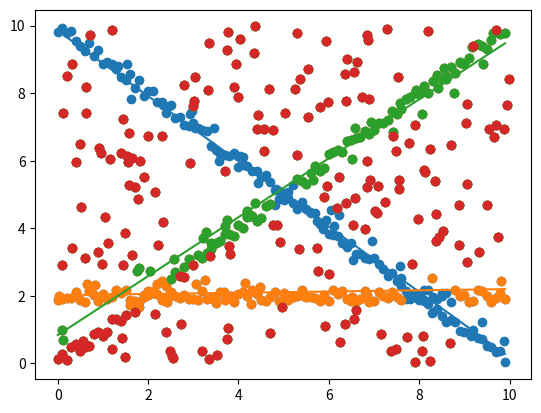

Source code (Python):
import numpy as np
from numpy import linalg as LA
import math
import random

class Ransac:

    def __init__(self, iterations, threshDist, minInlier):
        self.iterations = iterations
        self.threshDist = threshDist
        self.minInlier = minInlier

    def getOutlier(self, data):
        if not len(data) > 2:
            return None, None, None, data

        bestParameter1 = 0
        bestParameter2 = 0
        bestIn = []
        bestOut = []

        for i in range(self.iterations):
            # ----------
            # Prediction
            # ----------

            # pick two random points
            pick = random.sample(range(0, len(data)), 2)
            sampleA = data[pick[0]]
            sampleA = (sampleA[0], sampleA[1])
            sampleB = data[pick[1]]
            sampleB = (sampleB[0], sampleB[1])

            # ----
            # Test
            # ----

            # calculate distances of all pointes to the line
            inlier = []
            outlier = []
            lineVec = np.subtract(sampleB, sampleA)
            for edgel in data:
                point = (edgel[0], edgel[1])
                d = LA.norm(np.cross(lineVec, np.subtract(sampleA, point))) / LA.norm(lineVec)

                if abs(d) <= self.threshDist:
                    inlier.append(point)
                else:
                    outlier.append(point)

            #print(len(inlier))

            if len(inlier) >= self.minInlier and len(inlier) > len(bestIn):
                #print("Found something", len(inlier))

                bestIn = inlier
                bestOut = outlier

                # create line out of sample
                x = sampleB[0] - sampleA[0]
                if x:
                    m = (sampleB[1] - sampleA[1]) / float(x)
                    b = sampleB[1] - (m * sampleB[0])

                    bestParameter1 = m
                    bestParameter2 = b
                else:
                    # vertical line
                    bestParameter1 = sampleA[0]
                    bestParameter2 = None

                #data = inlier

        #print("PARAMETER:", bestParameter1, bestParameter2, "\nINLIER:", len(bestIn))

        return bestParameter1, bestParameter2, bestIn, bestOut


# test
if __name__ == '__main__':
    import matplotlib.pyplot as plt

    def __createLineSample(parameter1, parameter2):
        line = [np.array( (line_samples[i], random.uniform( (parameter1*line_samples[i] + parameter2) - 0.2, (parameter1*line_samples[i] + parameter2) + 0.2)) ) for i in range(len(line_samples))]
        return line

    line_samples = [i for i in np.arange(0,10,0.1)]

    # create data
    noise = [np.array( (random.uniform(0, 10), random.uniform(0, 10)) ) for i in range(250)]
    data = __createLineSample(1,0) + __createLineSample(-1, 10) + __createLineSample(0,2) + noise

    random.shuffle(data)
    #data = sorted(data,  key=lambda elem: elem[0])

    print("LEN:", len(data))

    # draw points
    plt.scatter(*zip(*data))

    lines = []
    outlier = data

    ransac = Ransac(20, 0.4, 1/6)

    for i in range(3):
        # run ransac
        bestParameter1, bestParameter2, inlier, outlier = ransac.getOutlier(outlier)

        plt.scatter(*zip(*outlier))

        lines.append( (bestParameter1, bestParameter2) )
        data = outlier

    # draw lines
    curve_samples = [i for i in np.arange(0,10,0.1)]
    for parameter in lines:
        curve = [parameter[0] * i + parameter[1] for i in curve_samples]

        plt.plot(curve_samples, curve)

    plt.show()

"""
# fit and draw line
p = np.polyfit(*zip(*bestIn) , 1)
curve_samples = np.arange(0, 10, 0.1)
curve = [p[0]*i + p[1] for i in curve_samples]
"""
